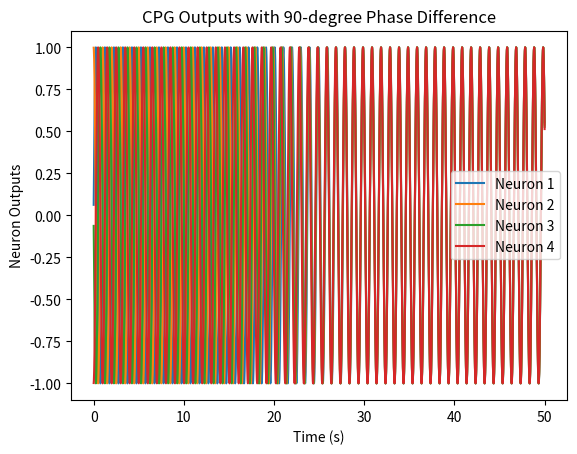

Write the Python code that produced this figure.
import numpy as np
import matplotlib.pyplot as plt

# Parameters
size = 4
phase_diff = 90  # Desired phase difference in degrees
frequency = 1.0  # Oscillation frequency
dt = 0.01  # Time step
timesteps = 5000  # Number of iterations

# Convert phase difference to radians
phase_diff_rad = np.deg2rad(phase_diff)

# Initialize phase and amplitude
phases = np.linspace(0, phase_diff_rad * (size - 1), size)
phases = np.mod(phases, 2 * np.pi)  # Ensure within [0, 2π]
amplitudes = np.ones(size)

# Coupling strength
coupling_strength = 0.1

# Time evolution
outputs = np.zeros((timesteps, size))
for t in range(timesteps):
    # Update phases
    for i in range(size):
        coupling = np.sum(coupling_strength * np.sin(phases - phases[i]))
        phases[i] += 2 * np.pi * frequency * dt + coupling * dt

    # Update amplitudes (optional for amplitude modulation)
    amplitudes = np.ones(size)  # Keep constant or apply a model for dynamics

    # Store output (e.g., amplitude * sine wave of phase)
    outputs[t, :] = amplitudes * np.sin(phases)

# Plot outputs
time = np.arange(timesteps) * dt
for i in range(size):
    plt.plot(time, outputs[:, i], label=f'Neuron {i+1}')
plt.title("CPG Outputs with 90-degree Phase Difference")
plt.xlabel("Time (s)")
plt.ylabel("Neuron Outputs")
plt.legend()
plt.show()

